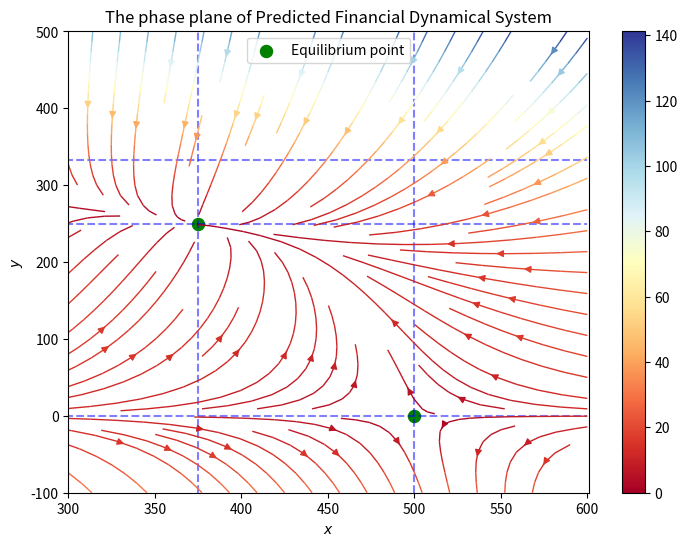

Write the Python code that produced this figure.
import numpy as np
import matplotlib.pyplot as plt
# plt.rcParams['font.sans-serif'] = ['SimHei'] #这两句用来正常显示中文标签
# plt.rcParams['axes.unicode_minus'] = False

#调参调到收敛点在左上角

x0=np.array([0,0,1/0.002,375])
y0=np.array([0,1/0.003,0,250])
#r1 r1*q/N1 delta1
p=[0.1, 0.002, 0.0001, 0.3, 0.003, 0.0002]
a,b,c,d,e,f=p
y, x = np.mgrid[-100:501:5,-100:601:5]
s = a*(1-b*x)*x-c*y*x
t = d*(1-e*y)*y-f*x*y
r = np.sqrt(s**2+t**2)
plt.figure(figsize=(7*1.2,6))
plt.plot([-100,600],[1/0.003,1/0.003], 'b--',alpha=0.5)
plt.plot([-100,600],[250,250], 'b--',alpha=0.5)
plt.plot([500,500],[-100,500], 'b--',alpha=0.5)
plt.plot([375,375],[-100,500], 'b--',alpha=0.5)
plt.plot([0,0],[-100,900], 'b--',alpha=0.5)
plt.plot([-100,600],[0,0], 'b--',alpha=0.5)
plt.scatter(x0,y0, s=75,color ='green',label='Equilibrium point')
plt.streamplot(x, y, s, t, color=r, density=1.5,linewidth=1, cmap=plt.cm.get_cmap('RdYlBu')) #get_cmap('RdYlBu')
plt.colorbar()
plt.xlim(300,601)
plt.ylim(-100,501)
plt.xlabel(u'$x$')
plt.ylabel(u'$y$')
plt.title(u'The phase plane of Predicted Financial Dynamical System')
plt.legend()
plt.show()
